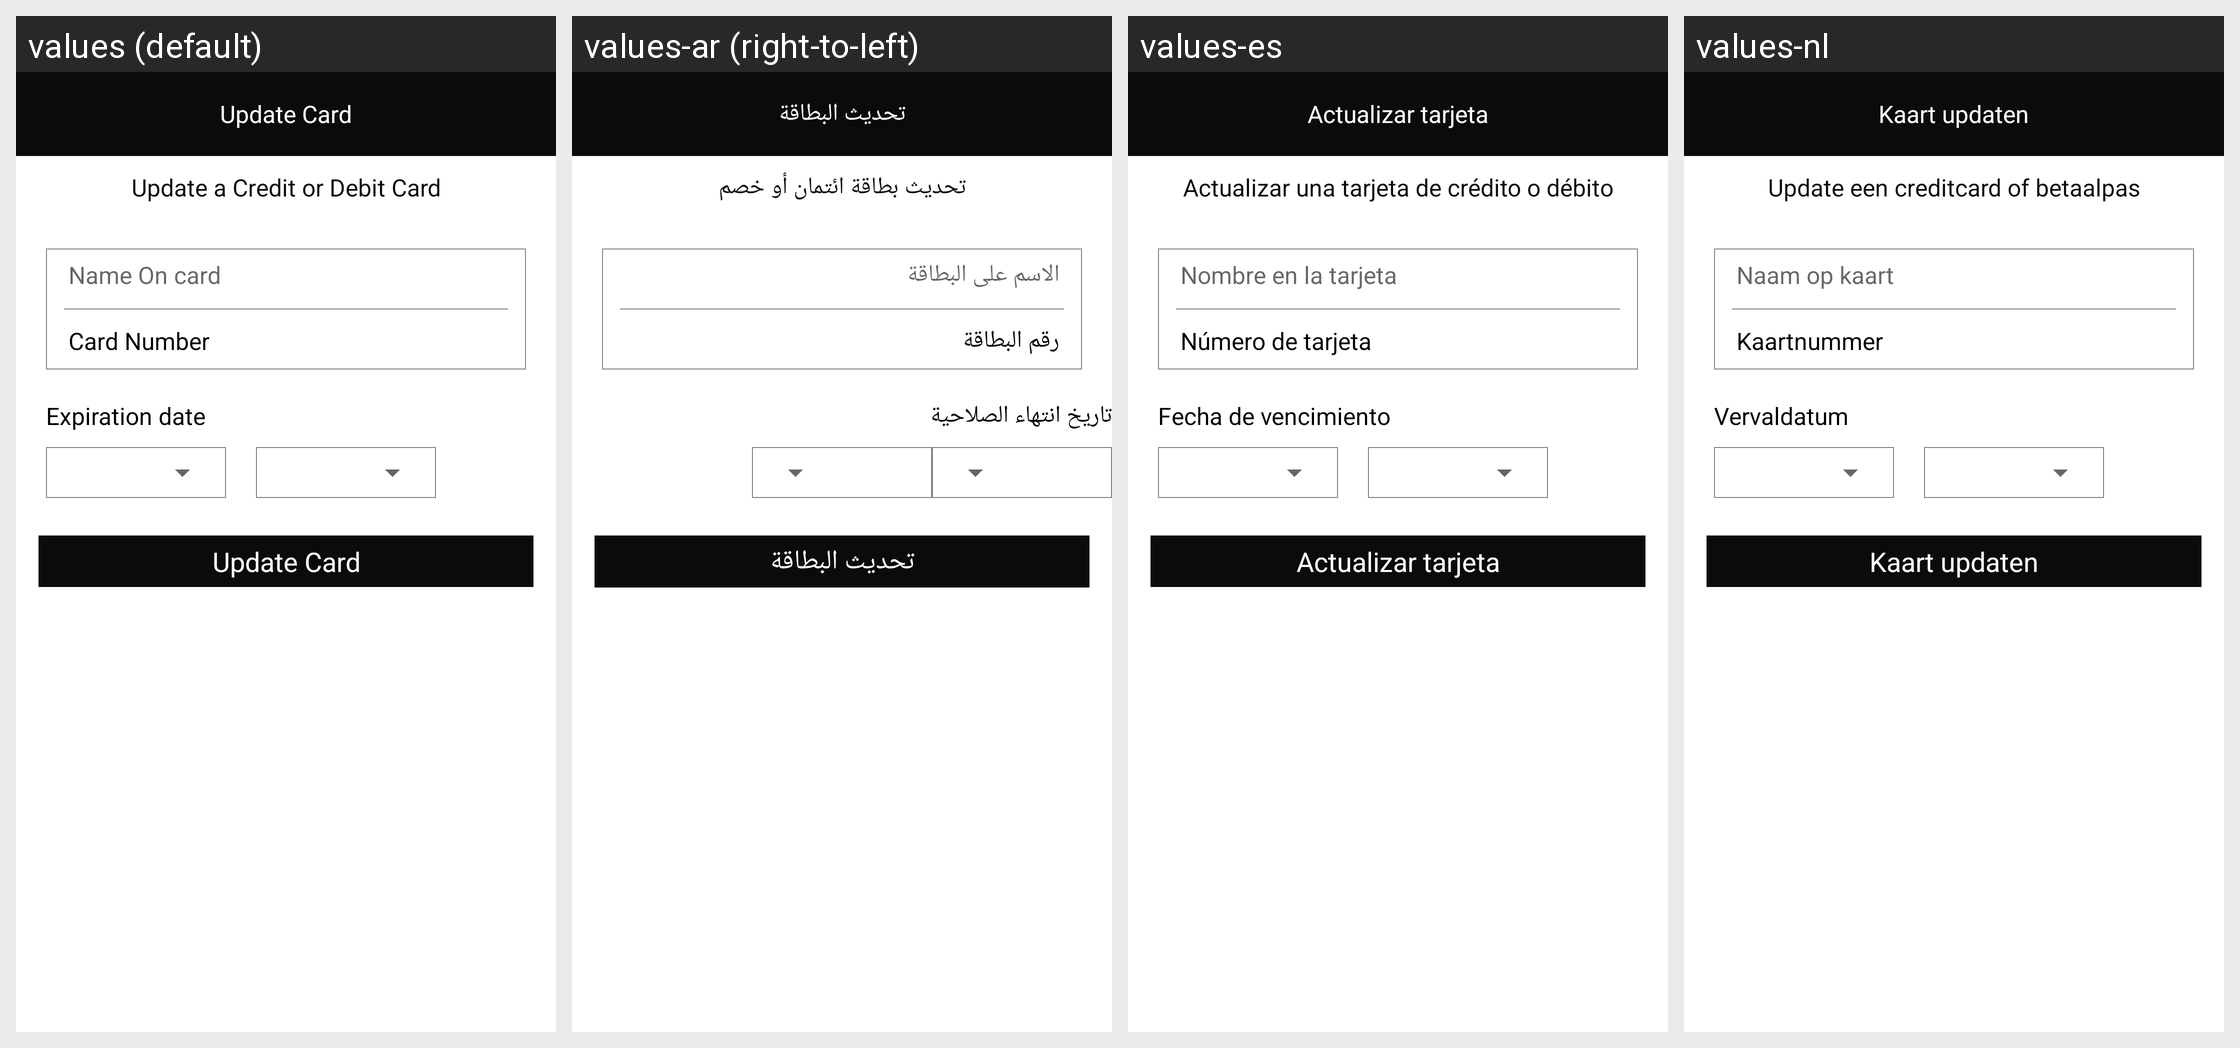

Translations of the strings shown on this Android screen, per locale in the grid:
Android screen res/layout/activity_update_membercardlay.xml rendered under 4 locales, left to right: values (default), values-ar (right-to-left), values-es, values-nl. Device: Nexus 5 (rendered at 1080×1920; each locale shown at half size, 540×960, under a caption strip naming it); theme AppTheme.
Other locales in the repository, not shown: values-en.
Strings drawn on this screen, with the default value and each locale's value (text and hints the layout hard-codes, and strings that could not be matched under every locale, appear in the picture but are not listed):

updatecards
  values: Update Card
  values-ar: تحديث البطاقة
  values-es: Actualizar tarjeta
  values-nl: Kaart updaten

updatecard
  values: Update a Credit or Debit Card
  values-ar: تحديث بطاقة ائتمان أو خصم
  values-es: Actualizar una tarjeta de crédito o débito
  values-nl: Update een creditcard of betaalpas

nameoncard
  values: Name On card
  values-ar: الاسم على البطاقة
  values-es: Nombre en la tarjeta
  values-nl: Naam op kaart

cardnumber
  values: Card Number
  values-ar: رقم البطاقة
  values-es: Número de tarjeta
  values-nl: Kaartnummer

expirydate
  values: Expiration date
  values-ar: تاريخ انتهاء الصلاحية
  values-es: Fecha de vencimiento
  values-nl: Vervaldatum
